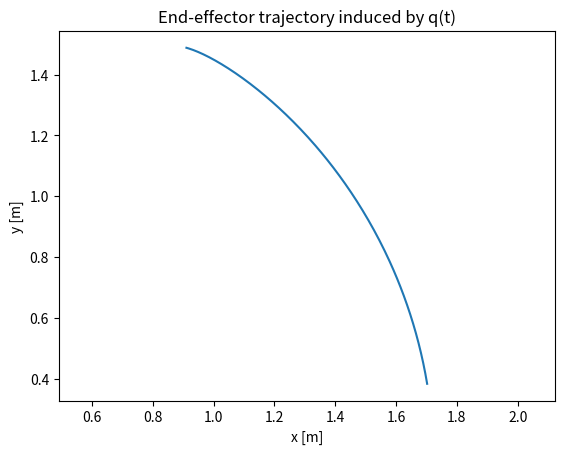

The matplotlib source for this figure:
import numpy as np

# Link lengths
l1 = 1.0
l2 = 0.8

def q_traj(t, q10, q20, a1, a2, b1, b2):
    """
    Simple polynomial joint trajectories:
      q1(t) = q10 + a1 * t + b1 * t**2
      q2(t) = q20 + a2 * t + b2 * t**2
    """
    q1 = q10 + a1 * t + b1 * t**2
    q2 = q20 + a2 * t + b2 * t**2
    return np.vstack((q1, q2))  # shape (2, len(t))

def fk_2r(q):
    """
    Forward kinematics for planar 2R:
      q: array of shape (2, N) or (2,)
      returns x, y arrays for each column of q
    """
    q = np.atleast_2d(q)
    q1 = q[0, :]
    q2 = q[1, :]
    x = l1 * np.cos(q1) + l2 * np.cos(q1 + q2)
    y = l1 * np.sin(q1) + l2 * np.sin(q1 + q2)
    return x, y

# Time discretization
T = 2.0
N = 200
t = np.linspace(0.0, T, N + 1)

# Parameters of joint trajectory
q10, q20 = 0.0, 0.5
a1, a2 = 0.8, -0.3
b1, b2 = -0.2, 0.15

# Evaluate joint-space trajectory
q = q_traj(t, q10, q20, a1, a2, b1, b2)  # shape (2, N+1)

# Map to task-space
x, y = fk_2r(q)

# x, y now describe the end-effector path in the plane as functions of t
# Example: save trajectory as (t, x, y)
traj = np.vstack((t, x, y)).T

# (Optional) quick plot if running in a Python environment with matplotlib:
if __name__ == "__main__":
    import matplotlib.pyplot as plt
    plt.figure()
    plt.plot(x, y, "-")
    plt.xlabel("x [m]")
    plt.ylabel("y [m]")
    plt.title("End-effector trajectory induced by q(t)")
    plt.axis("equal")
    plt.show()
      
